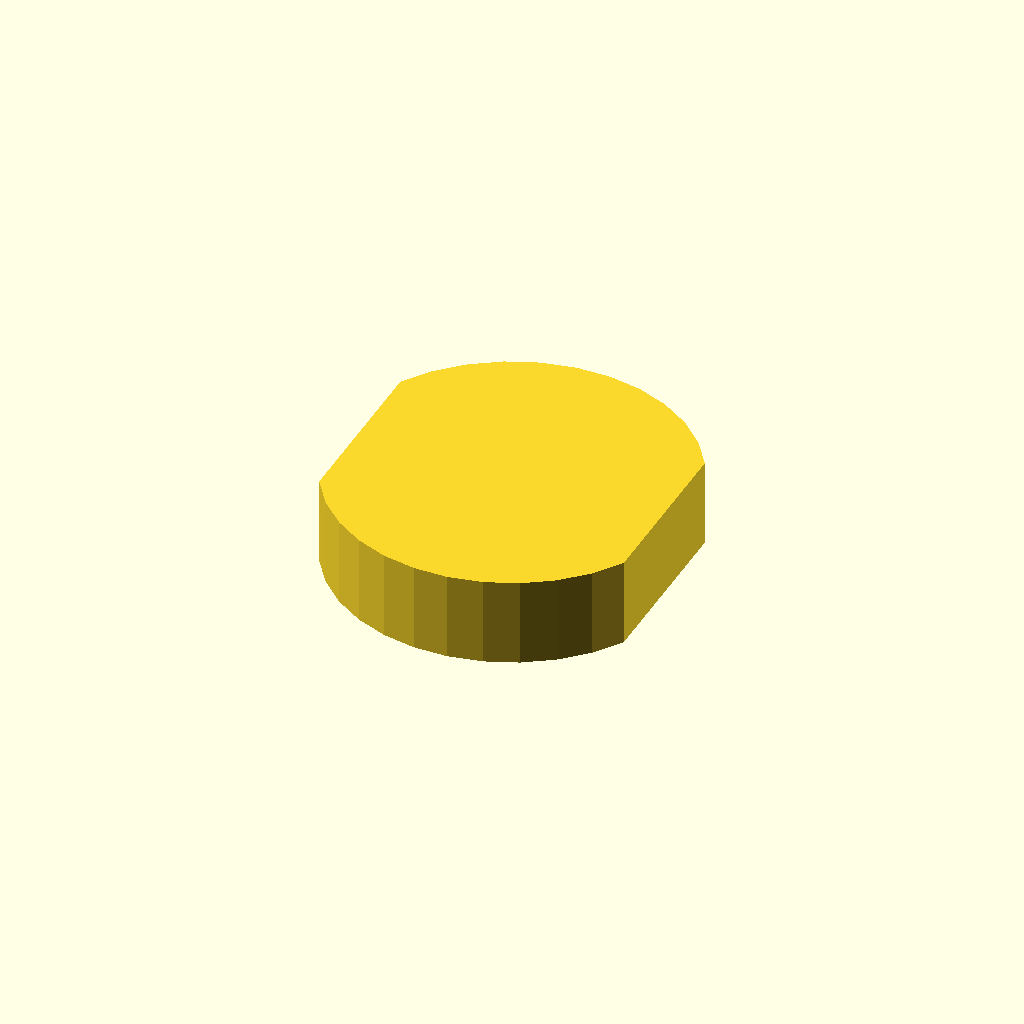
Cell 1 — every parameter at its default value.
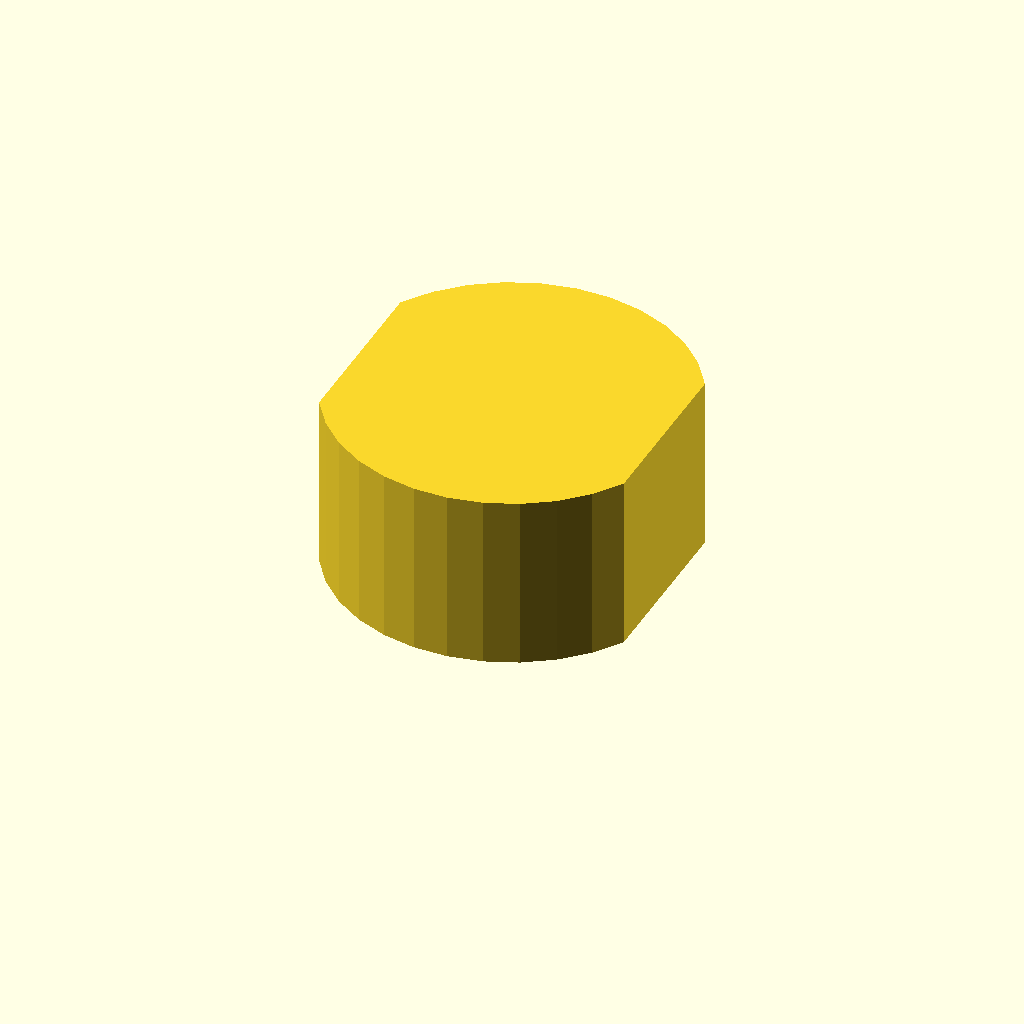
Cell 2: profile_height = 16 (everything else at default).
All cells are drawn from one camera (rotation 55°, 0°, 25°, orthographic, colour scheme Cornfield), so only the parameter changes between them.
Source of the model, optional_data/data/sketch1/flatadapters/part_0096.scad:
$fn = 32;

// ----------------------------------------------------------------------
// Flat adaptor: double_d, 8 mm thick
// ----------------------------------------------------------------------

// --- parameters (mm) ---
profile_height = 8;       // extrusion height
profile_points = 24;      // points of the closed outline

profile = [[27.782, 23.867], [26.02, 26.362], [23.816, 28.477], [21.25, 30.134], [18.417, 31.274], [15.418, 31.854], [12.364, 31.854], [9.365, 31.274], [6.531, 30.134], [3.966, 28.477], [1.762, 26.362], [0, 23.867], [0, 7.987], [1.762, 5.492], [3.966, 3.377], [6.531, 1.72], [9.365, 0.58], [12.364, 0], [15.418, 0], [18.417, 0.58], [21.25, 1.72], [23.816, 3.377], [26.02, 5.492], [27.782, 7.987]];  // single closed polygon, 24 points, counter clockwise

// --- the one profile operation ---
linear_extrude(height = profile_height) polygon(points = profile);
Parameter table extracted from the source (name, type, default, range or options):
profile_height: number, default 8
profile_points: number, default 24
